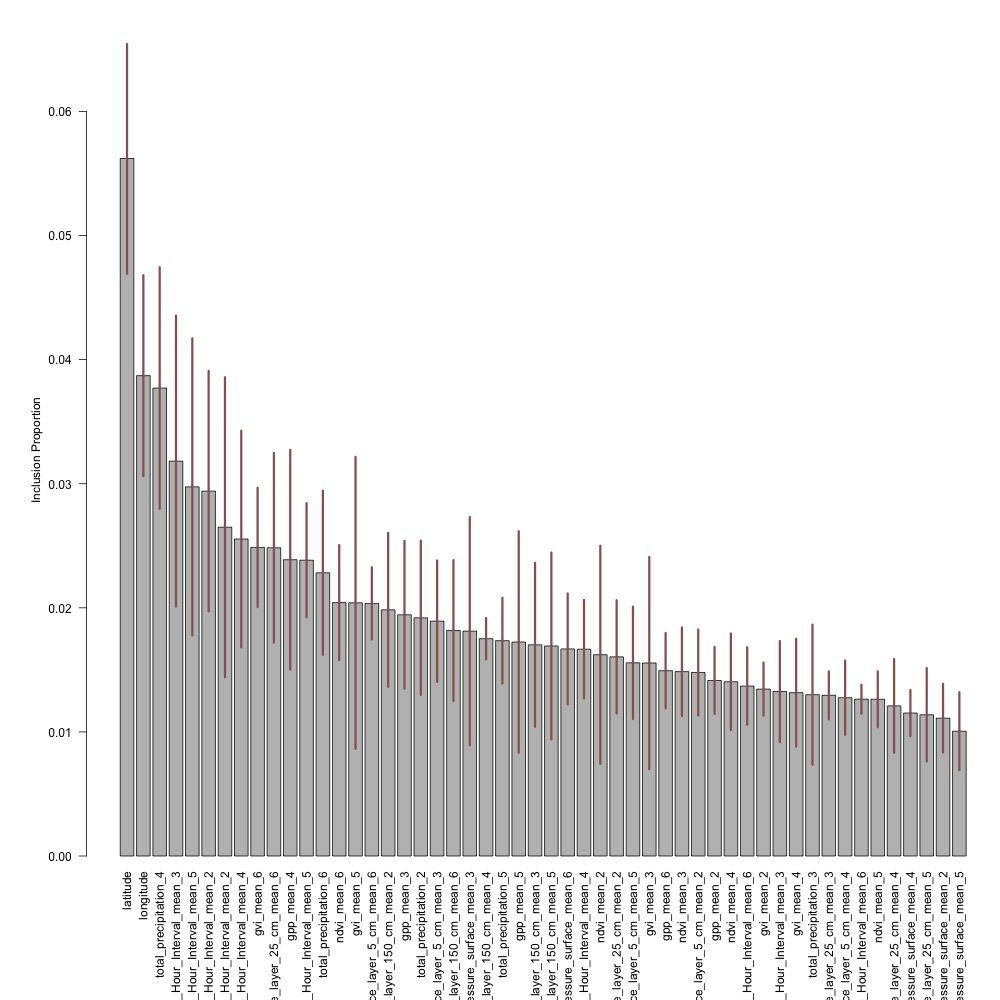

Source data for this figure (header and first rows):
variable, average_inclusion_proportion, sd_inclusion_proportion
latitude, 0.05621, 0.0106
longitude, 0.03871, 0.009239
total_precipitation_4, 0.03771, 0.01111
Minimum_temperature_height_above_ground_…, 0.03182, 0.01337
Minimum_temperature_height_above_ground_…, 0.02975, 0.01366
Minimum_temperature_height_above_ground_…, 0.02941, 0.01106
Maximum_temperature_height_above_ground_…, 0.02649, 0.01378
Maximum_temperature_height_above_ground_…, 0.02554, 0.009962
gvi_mean_6, 0.02487, 0.005486
Volumetric_Soil_Moisture_Content_depth_b…, 0.02484, 0.008716
gpp_mean_4, 0.02388, 0.0101
Maximum_temperature_height_above_ground_…, 0.02384, 0.005243
total_precipitation_6, 0.02282, 0.007548
ndvi_mean_6, 0.02042, 0.005284
gvi_mean_5, 0.0204, 0.01342
Volumetric_Soil_Moisture_Content_depth_b…, 0.02036, 0.003321
Volumetric_Soil_Moisture_Content_depth_b…, 0.01984, 0.007076
gpp_mean_3, 0.01944, 0.006794
total_precipitation_2, 0.01919, 0.007083
Volumetric_Soil_Moisture_Content_depth_b…, 0.01892, 0.005581
Volumetric_Soil_Moisture_Content_depth_b…, 0.01817, 0.006477
Pressure_surface_mean_3, 0.01812, 0.01049
Volumetric_Soil_Moisture_Content_depth_b…, 0.01751, 0.001903
total_precipitation_5, 0.01735, 0.00394
gpp_mean_5, 0.01724, 0.01018
Volumetric_Soil_Moisture_Content_depth_b…, 0.01702, 0.007545
Volumetric_Soil_Moisture_Content_depth_b…, 0.01693, 0.00859
Pressure_surface_mean_6, 0.01669, 0.005097
Minimum_temperature_height_above_ground_…, 0.01667, 0.004522
ndvi_mean_2, 0.01622, 0.01002
Volumetric_Soil_Moisture_Content_depth_b…, 0.01605, 0.005208
Volumetric_Soil_Moisture_Content_depth_b…, 0.01557, 0.005167
gvi_mean_3, 0.01555, 0.009754
gpp_mean_6, 0.01493, 0.003465
ndvi_mean_3, 0.01486, 0.004066
Volumetric_Soil_Moisture_Content_depth_b…, 0.01479, 0.003948
gpp_mean_2, 0.01414, 0.003074
ndvi_mean_4, 0.01404, 0.004441
Minimum_temperature_height_above_ground_…, 0.01369, 0.003571
gvi_mean_2, 0.01345, 0.002438
Maximum_temperature_height_above_ground_…, 0.01325, 0.004642
gvi_mean_4, 0.01316, 0.004959
total_precipitation_3, 0.013, 0.006442
Volumetric_Soil_Moisture_Content_depth_b…, 0.01295, 0.002199
Volumetric_Soil_Moisture_Content_depth_b…, 0.01276, 0.003415
Maximum_temperature_height_above_ground_…, 0.01264, 0.001329
ndvi_mean_5, 0.01263, 0.002563
Volumetric_Soil_Moisture_Content_depth_b…, 0.0121, 0.004308
Pressure_surface_mean_4, 0.01152, 0.00212
Volumetric_Soil_Moisture_Content_depth_b…, 0.01138, 0.004288
Pressure_surface_mean_2, 0.01111, 0.003158
Pressure_surface_mean_5, 0.01006, 0.003582
